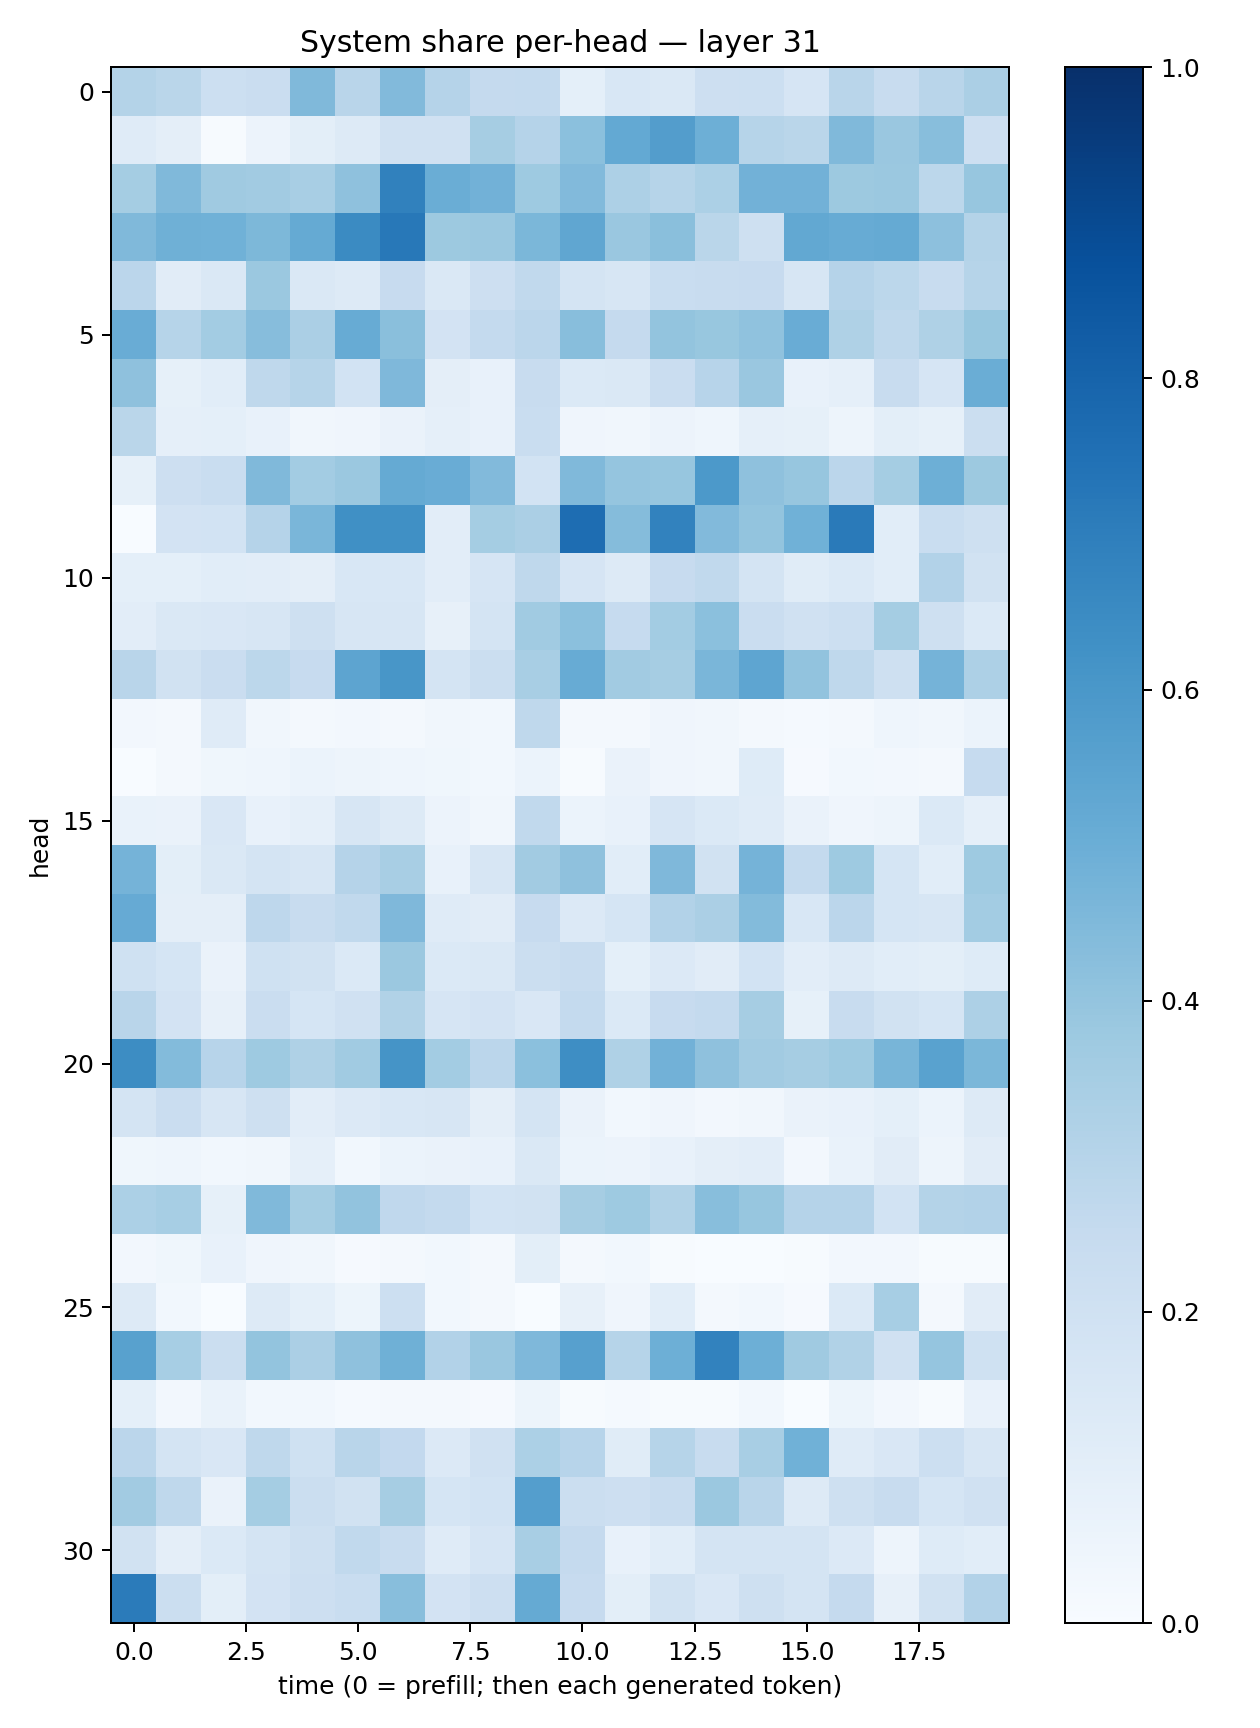

Source data for this figure (header and first rows):
0.30692953, 0.28855973, 0.21855885, 0.22911488, 0.44702247, 0.29117632, 0.44491383, 0.3045024, 0.25181648, 0.25657004, 0.09223265, 0.15527071, 0.14161706, 0.21331061, 0.21735212, 0.16572762, 0.2915383, 0.24004425, 0.29082102, 0.3332153
0.1207, 0.09383, 0.004494, 0.05657, 0.1003, 0.1312, 0.1976, 0.1969, 0.3493, 0.3023, 0.421, 0.521, 0.5736, 0.4924, 0.3001, 0.2856, 0.4476, 0.3867, 0.4268, 0.2133
0.3539, 0.4463, 0.3693, 0.3616, 0.3424, 0.4119, 0.684, 0.5023, 0.4818, 0.3737, 0.4422, 0.3259, 0.2971, 0.3287, 0.481, 0.4807, 0.3784, 0.3811, 0.2787, 0.3941
0.4486, 0.4892, 0.486, 0.4563, 0.5171, 0.649, 0.7226, 0.3777, 0.3816, 0.4602, 0.5314, 0.3853, 0.423, 0.2859, 0.2065, 0.5237, 0.5089, 0.5177, 0.4143, 0.3081
0.2838, 0.1129, 0.1482, 0.3792, 0.1452, 0.1309, 0.2426, 0.1439, 0.2126, 0.2633, 0.1767, 0.1579, 0.2307, 0.241, 0.2459, 0.1589, 0.3009, 0.2792, 0.2403, 0.2975
0.5059, 0.299, 0.3567, 0.4304, 0.3333, 0.5107, 0.4233, 0.1815, 0.2546, 0.2839, 0.4275, 0.2522, 0.4008, 0.3872, 0.4074, 0.5064, 0.3213, 0.2697, 0.322, 0.3881
0.4102, 0.08378, 0.1067, 0.2707, 0.3001, 0.1856, 0.4514, 0.0975, 0.07258, 0.239, 0.1402, 0.1422, 0.2283, 0.2945, 0.3851, 0.07533, 0.08681, 0.237, 0.1675, 0.5035
0.286, 0.08752, 0.09155, 0.07089, 0.03278, 0.04288, 0.06469, 0.08698, 0.07182, 0.2329, 0.0411, 0.03358, 0.05529, 0.0462, 0.08888, 0.08502, 0.0503, 0.1014, 0.085, 0.2223
0.08581, 0.2142, 0.2335, 0.4488, 0.3562, 0.3815, 0.5181, 0.5057, 0.4426, 0.184, 0.4483, 0.3957, 0.3934, 0.5913, 0.4132, 0.3929, 0.2843, 0.3551, 0.4939, 0.3773
0.00386, 0.1798, 0.1859, 0.302, 0.4612, 0.6307, 0.6319, 0.1028, 0.3541, 0.335, 0.7649, 0.437, 0.6823, 0.4427, 0.4017, 0.4874, 0.7111, 0.108, 0.2314, 0.2051
0.09135, 0.09026, 0.1064, 0.1034, 0.09721, 0.1528, 0.1527, 0.1052, 0.1668, 0.2712, 0.1646, 0.1289, 0.2459, 0.2654, 0.1723, 0.115, 0.1374, 0.1073, 0.3099, 0.1891
0.1035, 0.1458, 0.1495, 0.1598, 0.2075, 0.1568, 0.1592, 0.08088, 0.1737, 0.3644, 0.4189, 0.2494, 0.3581, 0.4196, 0.2289, 0.199, 0.2182, 0.3538, 0.2052, 0.1406
0.2922, 0.1917, 0.2279, 0.2811, 0.2443, 0.5418, 0.6022, 0.1795, 0.2235, 0.3401, 0.508, 0.3628, 0.3493, 0.4615, 0.5371, 0.4039, 0.272, 0.2037, 0.4758, 0.3263
0.02432, 0.01653, 0.1196, 0.03238, 0.01912, 0.02597, 0.01848, 0.03178, 0.02793, 0.2732, 0.02164, 0.02267, 0.0394, 0.03178, 0.01882, 0.01349, 0.01564, 0.0464, 0.03274, 0.06052
0.0005673, 0.01921, 0.03516, 0.04417, 0.06227, 0.05042, 0.04464, 0.03655, 0.03006, 0.06208, 0.007786, 0.06267, 0.041, 0.03267, 0.1247, 0.008816, 0.03012, 0.02691, 0.01875, 0.2474
0.06856, 0.06637, 0.1518, 0.07609, 0.08719, 0.1593, 0.1272, 0.05611, 0.03393, 0.2627, 0.06018, 0.07106, 0.1669, 0.1385, 0.1178, 0.06403, 0.03993, 0.04809, 0.1397, 0.08893
0.4744, 0.09875, 0.1464, 0.177, 0.1637, 0.3034, 0.3425, 0.07709, 0.1632, 0.3596, 0.4111, 0.1063, 0.4524, 0.1909, 0.4728, 0.2578, 0.3715, 0.1715, 0.1093, 0.3741
0.5129, 0.0972, 0.09718, 0.2763, 0.2369, 0.2631, 0.4498, 0.1173, 0.1101, 0.2447, 0.1361, 0.1708, 0.3109, 0.3326, 0.4388, 0.1557, 0.2847, 0.1715, 0.16, 0.3591
0.2019, 0.1715, 0.06264, 0.2005, 0.1899, 0.1392, 0.3799, 0.1385, 0.1453, 0.2194, 0.2383, 0.09267, 0.133, 0.1126, 0.1839, 0.1044, 0.1279, 0.1085, 0.09795, 0.1212
0.2916, 0.1808, 0.08202, 0.2267, 0.1693, 0.1983, 0.3136, 0.1671, 0.1809, 0.1507, 0.2542, 0.14, 0.244, 0.2566, 0.3509, 0.0832, 0.2383, 0.1936, 0.1699, 0.3269
0.6411, 0.4401, 0.294, 0.3712, 0.3209, 0.3647, 0.6152, 0.3576, 0.2845, 0.4214, 0.6377, 0.3224, 0.4829, 0.4113, 0.3616, 0.3489, 0.372, 0.465, 0.5512, 0.4573
0.1753, 0.2297, 0.1624, 0.2043, 0.1046, 0.1344, 0.1552, 0.1629, 0.09747, 0.1762, 0.06558, 0.02799, 0.04261, 0.02622, 0.03369, 0.06571, 0.07154, 0.09352, 0.06131, 0.126
0.03546, 0.04497, 0.02795, 0.0332, 0.08944, 0.03056, 0.0624, 0.06391, 0.07634, 0.1466, 0.06073, 0.05536, 0.07342, 0.095, 0.1048, 0.02573, 0.06983, 0.1128, 0.05001, 0.1112
0.3303, 0.3461, 0.08523, 0.4476, 0.3546, 0.4032, 0.2677, 0.2574, 0.1836, 0.1882, 0.3515, 0.3728, 0.3161, 0.4272, 0.394, 0.3023, 0.3008, 0.1848, 0.3054, 0.3094
0.02389, 0.03626, 0.07037, 0.04203, 0.03209, 0.0109, 0.01922, 0.02975, 0.01582, 0.09865, 0.02296, 0.03001, 0.005395, 0.002512, 0.002511, 0.005341, 0.02354, 0.02627, 0.004355, 0.005473
0.1319, 0.03012, 0.001661, 0.1279, 0.09316, 0.05406, 0.2163, 0.02953, 0.0168, 0.003186, 0.08073, 0.03907, 0.1091, 0.02298, 0.0278, 0.008763, 0.1375, 0.3439, 0.02318, 0.1117
0.5554, 0.3453, 0.2189, 0.402, 0.3345, 0.4118, 0.4884, 0.3109, 0.3829, 0.4494, 0.5613, 0.2984, 0.494, 0.6815, 0.4928, 0.3675, 0.3162, 0.1973, 0.3972, 0.2021
0.0909, 0.0236, 0.06783, 0.0299, 0.02796, 0.0144, 0.01719, 0.02117, 0.008889, 0.05231, 0.004646, 0.01554, 0.006867, 0.006729, 0.028, 0.002296, 0.05231, 0.02723, 0.006274, 0.07298
0.2849, 0.1783, 0.1517, 0.2707, 0.1995, 0.2905, 0.261, 0.1337, 0.1963, 0.3296, 0.2933, 0.1166, 0.2973, 0.2359, 0.3399, 0.4847, 0.1198, 0.1514, 0.2149, 0.157
0.3627, 0.2718, 0.0663, 0.3519, 0.221, 0.1942, 0.3493, 0.1693, 0.1848, 0.5683, 0.2217, 0.2123, 0.2386, 0.3812, 0.293, 0.127, 0.2074, 0.2394, 0.1709, 0.1959
0.1949, 0.09611, 0.1404, 0.1726, 0.2076, 0.2637, 0.2347, 0.1174, 0.1655, 0.3428, 0.252, 0.07705, 0.107, 0.1748, 0.1744, 0.174, 0.1342, 0.04903, 0.1231, 0.1067
0.7092, 0.2206, 0.1008, 0.1834, 0.2116, 0.2343, 0.4284, 0.1823, 0.214, 0.5177, 0.2429, 0.1001, 0.1892, 0.151, 0.2092, 0.1719, 0.2536, 0.07951, 0.1883, 0.3109
